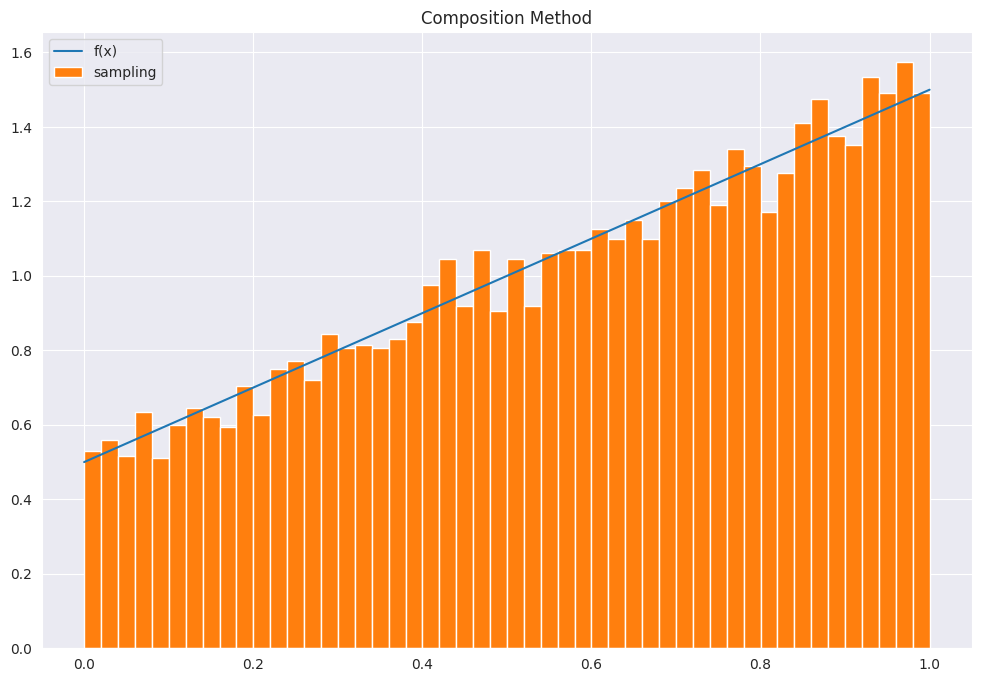

Generate this figure with matplotlib: (Note: this script raises an exception after producing the figure.)
import numpy as np
import matplotlib.pyplot as plt
import seaborn as sns

sns.set_style('darkgrid')
plt.rcParams['figure.figsize'] = (12, 8)

def g1(x):
    return 1

def g2(x):
    return 2 * x

def G1inv(x):
    return x

def G2inv(x):
    return x ** 0.5

def pdf(x):
    p1 = 0.5
    p2 = 0.5
    return p1 * g1(x) + p2 * g2(x)

def composition_method(x,p):
    r = np.random.uniform(0,1)
    if x < p:
        return G1inv(r)
    else:
        return G2inv(r)

def main():
    """
    PDF: .5 + x

    main idea:
        1.  g1 = .5 * c1, g2 = x * c2
        2. make g1, g2 pdf --> (c1, c2) = (.5, .5)
        3. calculate inverse cdf of g1, g2. x, x**0.5, respectively
        4. calculate PDF = .5 * g1 + .5 * g2 --> (p1, p2) = (.5, .5)

    pseudo code:
        1. Random Sample U1, U2 from Uinf(0,1)
        2. If U1 > p1, then drawSample(G1inv(U2)), else drawSample(G2inv(U2))   
        3. Repeat above step N times

    annotations:
        1. darwSample: a function to obtain sample
        2. G1inv: the inverse CDF of g1
        3. G2inv: the inverse CDF of g2 
    """
    np.random.seed(42)
    p = 0.5
    rand = np.random.uniform(0,1,10000)
    x = np.linspace(0,1,100)
    y = pdf(x)

    samples = [composition_method(r, p) for r in rand]

    plt.figure()
    plt.title("Composition Method")

    plt.plot(x, y, label="f(x)")
    plt.hist(samples, bins=50,label='sampling', density=True)
    plt.legend()
    plt.savefig("assets/1_c.jpg")

if __name__ == "__main__":
    main()
